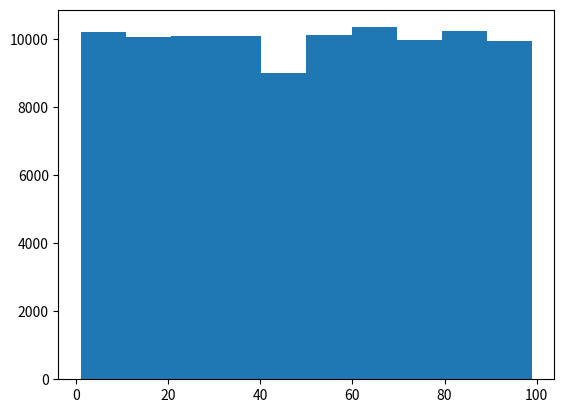

Generate this figure with matplotlib:
import numpy as np
import matplotlib.pyplot as plt
#needs to have an input from user to set feed and number of iterations and check the distribution
x = []
y = 100000
while y > 1 :
    x.append(np.random.randint(1,100))
    y = y-1

print(x)
plt.hist(x)

#%%
